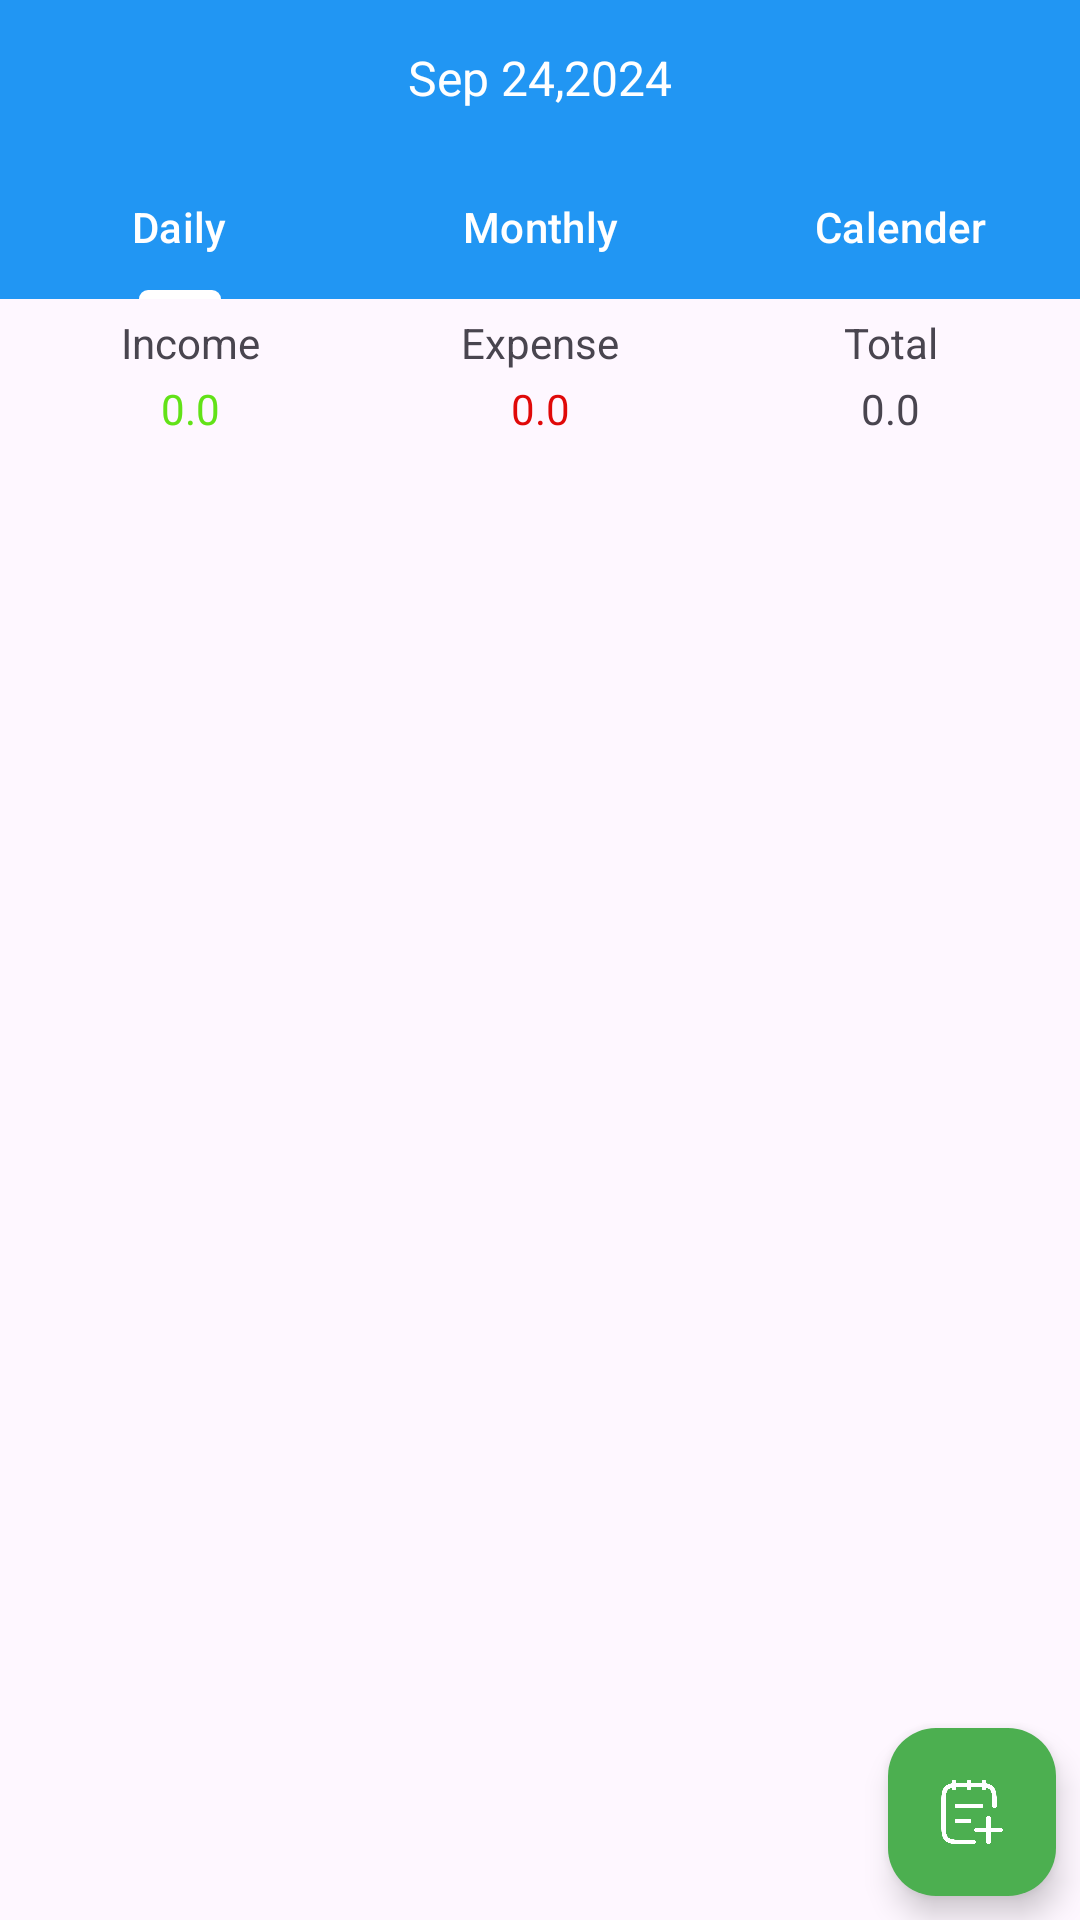

This screen was rendered from an Android layout file. Write that file and the resources it references.
<!-- AndroidManifest.xml: application theme Theme.MoneyTracker -->
<!-- res/layout/fragment_transactions.xml -->
<?xml version="1.0" encoding="utf-8"?>
<androidx.constraintlayout.widget.ConstraintLayout xmlns:android="http://schemas.android.com/apk/res/android"
    xmlns:app="http://schemas.android.com/apk/res-auto"
    xmlns:tools="http://schemas.android.com/tools"
    android:id="@+id/frameLayout"
    android:layout_width="match_parent"
    android:layout_height="match_parent"
    tools:context=".views.fragments.TransactionsFragment">

    <LinearLayout
        android:id="@+id/linearLayout3"
        android:layout_width="match_parent"
        android:layout_height="wrap_content"
        android:background="@color/orange"
        android:gravity="center"
        android:orientation="horizontal"
        android:padding="15dp"
        app:layout_constraintTop_toBottomOf="@+id/materialToolbar">

        <ImageView
            android:id="@+id/previousDateBtn"
            android:layout_width="wrap_content"
            android:layout_height="wrap_content"
            app:srcCompat="@drawable/ic_chevron" />

        <TextView
            android:id="@+id/currentdate"
            android:layout_width="wrap_content"
            android:layout_height="wrap_content"
            android:layout_weight="1"
            android:gravity="center"
            android:text="Sep 24,2024"
            android:textColor="@color/white"
            android:textSize="16sp" />

        <ImageView
            android:id="@+id/nextDateBtn"
            android:layout_width="wrap_content"
            android:layout_height="wrap_content"
            android:rotation="180"
            app:srcCompat="@drawable/ic_chevron" />

    </LinearLayout>

    <com.google.android.material.tabs.TabLayout
        android:id="@+id/tabLayout"
        android:layout_width="match_parent"
        android:layout_height="wrap_content"
        android:background="@color/orange"
        app:layout_constraintEnd_toEndOf="parent"
        app:layout_constraintStart_toStartOf="parent"
        app:layout_constraintTop_toBottomOf="@+id/linearLayout3"
        app:tabIndicatorColor="@color/white"
        app:tabTextColor="@color/white">

        <com.google.android.material.tabs.TabItem

            android:layout_width="wrap_content"
            android:layout_height="wrap_content"
            android:text="Daily" />

        <com.google.android.material.tabs.TabItem

            android:layout_width="wrap_content"
            android:layout_height="wrap_content"
            android:text="Monthly" />

        <com.google.android.material.tabs.TabItem

            android:layout_width="wrap_content"
            android:layout_height="wrap_content"
            android:text="Calender" />

    </com.google.android.material.tabs.TabLayout>

    <LinearLayout
        android:id="@+id/linearLayout"
        android:layout_width="match_parent"
        android:layout_height="wrap_content"
        android:orientation="horizontal"
        android:padding="5dp"
        app:layout_constraintTop_toBottomOf="@+id/tabLayout">

        <LinearLayout
            android:layout_width="match_parent"
            android:layout_height="match_parent"
            android:layout_weight="1"
            android:gravity="center"
            android:orientation="vertical">

            <TextView
                android:id="@+id/textView7"
                android:layout_width="match_parent"
                android:layout_height="wrap_content"
                android:gravity="center"
                android:text="Income" />

            <TextView
                android:id="@+id/incomeLbl"
                android:layout_width="match_parent"
                android:layout_height="wrap_content"
                android:layout_marginTop="3dp"
                android:gravity="center"
                android:text="0.0"
                android:textColor="#62E218" />
        </LinearLayout>

        <LinearLayout
            android:layout_width="match_parent"
            android:layout_height="match_parent"
            android:layout_weight="1"
            android:gravity="center"
            android:orientation="vertical">

            <TextView
                android:id="@+id/textView4"
                android:layout_width="match_parent"
                android:layout_height="wrap_content"
                android:gravity="center"
                android:text="Expense" />

            <TextView
                android:id="@+id/expenseLbl"
                android:layout_width="match_parent"
                android:layout_height="wrap_content"
                android:layout_marginTop="3dp"
                android:gravity="center"
                android:text="0.0"
                android:textColor="#E00909" />
        </LinearLayout>

        <LinearLayout
            android:layout_width="match_parent"
            android:layout_height="match_parent"
            android:layout_weight="1"
            android:gravity="center"
            android:orientation="vertical">

            <TextView
                android:id="@+id/textView"
                android:layout_width="match_parent"
                android:layout_height="wrap_content"
                android:gravity="center"
                android:text="Total" />

            <TextView
                android:id="@+id/totalLbl"
                android:layout_width="match_parent"
                android:layout_height="wrap_content"
                android:layout_marginTop="3dp"
                android:gravity="center"
                android:text="0.0" />
        </LinearLayout>

    </LinearLayout>

    <ImageView
        android:id="@+id/emptyState"
        android:layout_width="80dp"
        android:layout_height="80dp"
        android:alpha="0.4"
        android:visibility="gone"
        app:layout_constraintBottom_toBottomOf="@+id/transactionList"
        app:layout_constraintEnd_toEndOf="@+id/transactionList"
        app:layout_constraintStart_toStartOf="@+id/transactionList"
        app:layout_constraintTop_toBottomOf="@+id/linearLayout"
        app:srcCompat="@drawable/empty_state" />

    <com.google.android.material.floatingactionbutton.FloatingActionButton
        android:id="@+id/floatingActionButton"
        android:layout_width="wrap_content"
        android:layout_height="wrap_content"
        android:layout_marginEnd="8dp"
        android:layout_marginBottom="8dp"
        android:clickable="true"
        app:backgroundTint="@color/greenColor"
        app:layout_constraintBottom_toBottomOf="parent"
        app:layout_constraintEnd_toEndOf="parent"
        app:srcCompat="@drawable/add_plus"
        app:tint="@color/white"/>

    <androidx.recyclerview.widget.RecyclerView
        android:id="@+id/transactionList"
        android:layout_width="0dp"
        android:layout_height="0dp"
        app:layout_constraintBottom_toBottomOf="parent"
        app:layout_constraintEnd_toEndOf="parent"
        app:layout_constraintHorizontal_bias="1.0"
        app:layout_constraintStart_toStartOf="parent"
        app:layout_constraintTop_toBottomOf="@+id/linearLayout"
        app:layout_constraintVertical_bias="1.0"
        tools:listitem="@layout/row_transaction" />
</androidx.constraintlayout.widget.ConstraintLayout>
<!-- resources referenced by this layout -->
<resources>
  <color name="greenColor">#4CAF50</color>
  <color name="orange">#2196F3</color>
  <color name="white">#FFFFFF</color>
  <!-- drawable add_plus: png bitmap (drawable, 14653 bytes) -->
  <!-- drawable empty_state: png bitmap (drawable, 12091 bytes) -->
  <style name="Theme.MoneyTracker" parent="Base.Theme.MoneyTracker" />
  <style name="Base.Theme.MoneyTracker" parent="Theme.Material3.DayNight.NoActionBar">
          
          
          <item name="colorPrimary">@color/orange</item>
      </style>
</resources>
